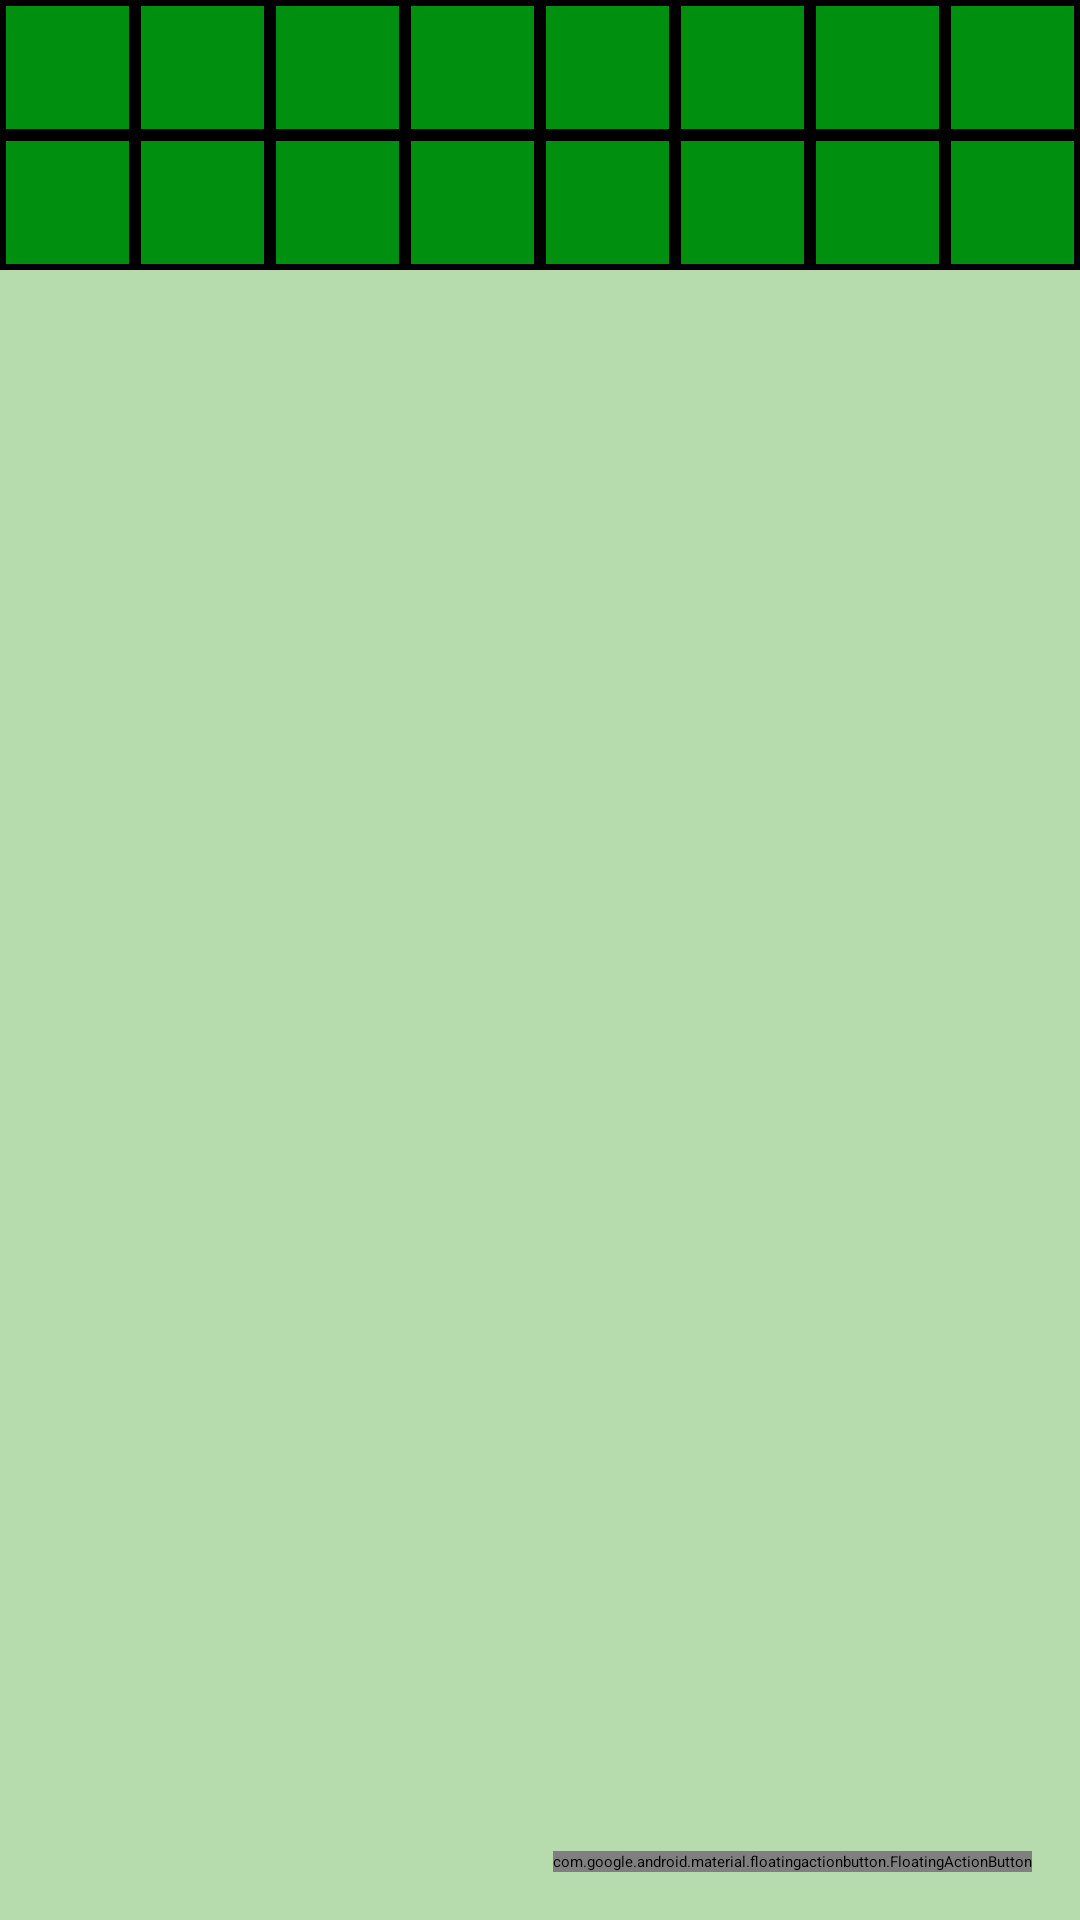

Produce the Android XML layout that renders to this screen, including the resource entries it uses.
<!-- AndroidManifest.xml: activity theme AppTheme.NoActionBar -->
<!-- res/layout/activity_main.xml -->
<?xml version="1.0" encoding="utf-8"?>
<androidx.coordinatorlayout.widget.CoordinatorLayout xmlns:android="http://schemas.android.com/apk/res/android"
    xmlns:app="http://schemas.android.com/apk/res-auto"
    xmlns:tools="http://schemas.android.com/tools"
    android:layout_width="match_parent"
    android:layout_height="match_parent"
    android:fitsSystemWindows="true"
    tools:context=".activities.MainActivity"
    android:background="#B6DBAD">

    <com.google.android.material.appbar.AppBarLayout
        android:layout_width="match_parent"
        android:layout_height="wrap_content"
        android:fitsSystemWindows="true">

        <com.google.android.material.appbar.MaterialToolbar
            android:id="@+id/toolbar"
            android:layout_width="match_parent"
            android:layout_height="?attr/actionBarSize" />

    </com.google.android.material.appbar.AppBarLayout>

    <include layout="@layout/content_main" />

    <com.google.android.material.floatingactionbutton.FloatingActionButton
        android:id="@+id/fab"
        android:layout_width="wrap_content"
        android:layout_height="wrap_content"
        android:layout_gravity="bottom|end"
        android:layout_marginEnd="@dimen/fab_margin"
        android:layout_marginBottom="16dp"
        app:srcCompat="@android:drawable/ic_dialog_email" />

</androidx.coordinatorlayout.widget.CoordinatorLayout>
<!-- res/layout/content_main.xml (included above) -->
<?xml version="1.0" encoding="utf-8"?>
<androidx.constraintlayout.widget.ConstraintLayout xmlns:android="http://schemas.android.com/apk/res/android"
    xmlns:app="http://schemas.android.com/apk/res-auto"
    xmlns:tools="http://schemas.android.com/tools"
    android:layout_width="match_parent"
    android:layout_height="match_parent"
    app:layout_behavior="@string/appbar_scrolling_view_behavior">


    <android.widget.Button
        android:id="@+id/A1"
        style="@style/button_format"
        app:layout_constraintTop_toTopOf="parent"
        app:layout_constraintLeft_toRightOf="parent"
        app:layout_constraintRight_toLeftOf="@id/A2" />

    <android.widget.Button
        android:id="@+id/A2"
        style="@style/button_format"
        app:layout_constraintTop_toTopOf="parent"
        app:layout_constraintLeft_toRightOf="@id/A1"
        app:layout_constraintRight_toLeftOf="@id/A3" />

    <android.widget.Button
        android:id="@+id/A3"
        style="@style/button_format"
        app:layout_constraintTop_toTopOf="parent"
        app:layout_constraintLeft_toRightOf="@id/A2"
        app:layout_constraintRight_toLeftOf="@id/A4" />

    <android.widget.Button
        android:id="@+id/A4"
        style="@style/button_format"
        app:layout_constraintTop_toTopOf="parent"
        app:layout_constraintLeft_toRightOf="@id/A3"
        app:layout_constraintRight_toLeftOf="@id/A5" />

    <android.widget.Button
        android:id="@+id/A5"
        style="@style/button_format"
        app:layout_constraintTop_toTopOf="parent"
        app:layout_constraintLeft_toRightOf="@id/A4"
        app:layout_constraintRight_toLeftOf="@id/A6" />

    <android.widget.Button
        android:id="@+id/A6"
        style="@style/button_format"
        app:layout_constraintTop_toTopOf="parent"
        app:layout_constraintLeft_toRightOf="@id/A5"
        app:layout_constraintRight_toLeftOf="@id/A7" />

    <android.widget.Button
        android:id="@+id/A7"
        style="@style/button_format"
        app:layout_constraintTop_toTopOf="parent"
        app:layout_constraintLeft_toRightOf="@id/A6"
        app:layout_constraintRight_toLeftOf="@id/A8" />

    <android.widget.Button
        android:id="@+id/A8"
        style="@style/button_format"
        app:layout_constraintTop_toTopOf="parent"
        app:layout_constraintLeft_toRightOf="@id/A7"
        app:layout_constraintRight_toLeftOf="parent" />

    <android.widget.Button
        android:id="@+id/B1"
        style="@style/button_format"
        app:layout_constraintTop_toBottomOf="@id/A1"
        app:layout_constraintLeft_toRightOf="parent"
        app:layout_constraintRight_toLeftOf="@id/B2" />

    <android.widget.Button
        android:id="@+id/B2"
        style="@style/button_format"
        app:layout_constraintTop_toBottomOf="@id/A2"
        app:layout_constraintLeft_toRightOf="@id/B1"
        app:layout_constraintRight_toLeftOf="@id/B3" />

    <android.widget.Button
        android:id="@+id/B3"
        style="@style/button_format"
        app:layout_constraintTop_toBottomOf="@id/A3"
        app:layout_constraintLeft_toRightOf="@id/B2"
        app:layout_constraintRight_toLeftOf="@id/B4" />

    <android.widget.Button
        android:id="@+id/B4"
        style="@style/button_format"
        app:layout_constraintTop_toBottomOf="@id/A4"
        app:layout_constraintLeft_toRightOf="@id/B3"
        app:layout_constraintRight_toLeftOf="@id/B5" />

    <android.widget.Button
        android:id="@+id/B5"
        style="@style/button_format"
        app:layout_constraintTop_toBottomOf="@id/A5"
        app:layout_constraintLeft_toRightOf="@id/B4"
        app:layout_constraintRight_toLeftOf="@id/B6" />

    <android.widget.Button
        android:id="@+id/B6"
        style="@style/button_format"
        app:layout_constraintTop_toBottomOf="@id/A6"
        app:layout_constraintLeft_toRightOf="@id/B5"
        app:layout_constraintRight_toLeftOf="@id/B7" />

    <android.widget.Button
        android:id="@+id/B7"
        style="@style/button_format"
        app:layout_constraintTop_toBottomOf="@id/A7"
        app:layout_constraintLeft_toRightOf="@id/B6"
        app:layout_constraintRight_toLeftOf="@id/B8" />

    <android.widget.Button
        android:id="@+id/B8"
        style="@style/button_format"
        app:layout_constraintTop_toBottomOf="@id/A8"
        app:layout_constraintLeft_toRightOf="@id/B7"
        app:layout_constraintRight_toLeftOf="parent" />


</androidx.constraintlayout.widget.ConstraintLayout>
<!-- resources referenced by this layout -->
<resources>
  <dimen name="fab_margin">16dp</dimen>
  <style name="button_format">
          <item name="android:layout_width">45dp</item>
          <item name="android:layout_height">45dp</item>
          <item name="android:background">@drawable/box</item>
      </style>
  <!-- drawable box (drawable) -->
  <?xml version="1.0" encoding="utf-8"?>
  <shape xmlns:android="http://schemas.android.com/apk/res/android"
      android:shape="rectangle">
      <solid
          android:color="#008F0E"
          />
      <stroke
          android:width="2dp" />
  
  
  </shape>
</resources>
